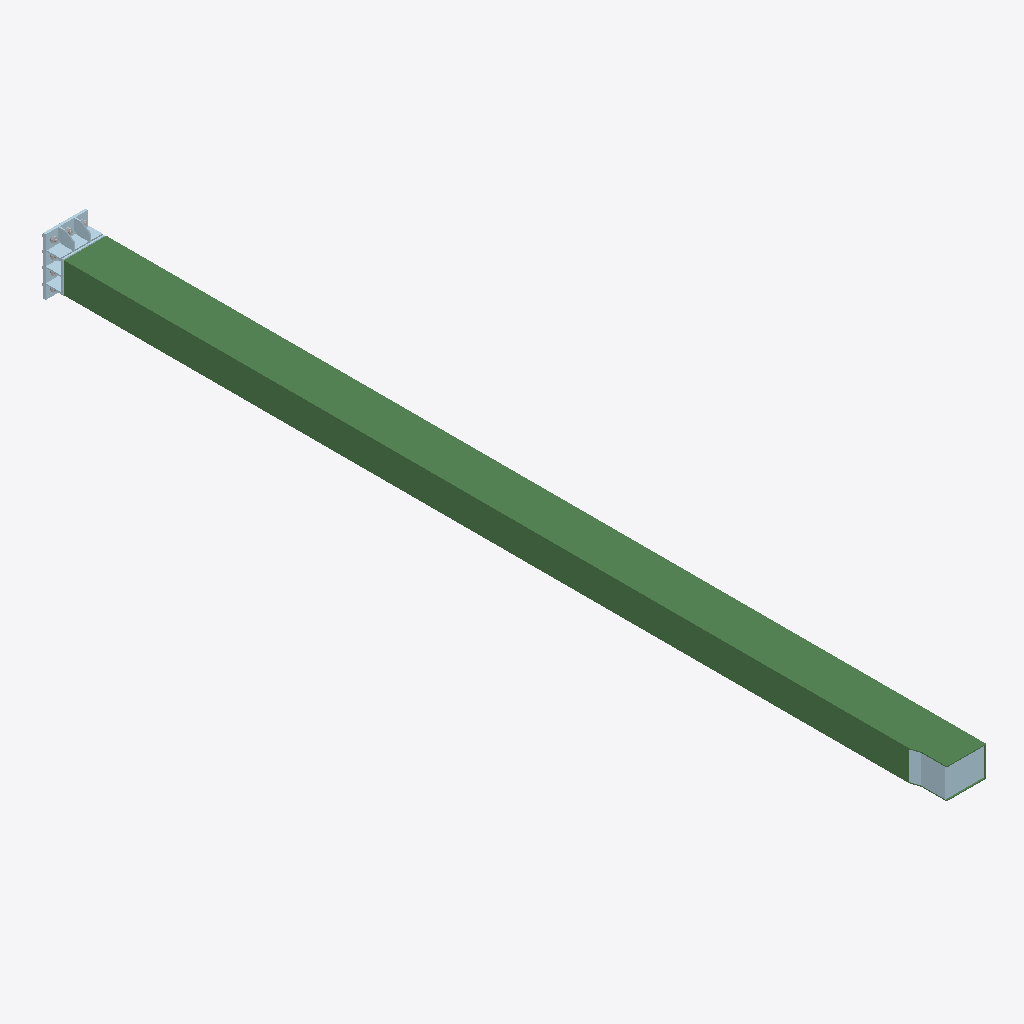
Isometric view of an IFC building model (IFC-SPF (STEP), schema IFC2X3, length unit millimetre), seen from the south-west, elements coloured by IFC class: 11 plates (pale blue), 3 other elements (light grey), 1 beam (green).
Extent 0.3 m × 7.5 m × 0.5 m (x, y, z). Storeys (1): Undefined at 0.00 m. Elements (42): 24 IfcMechanicalFastener, 17 IfcPlate, 1 IfcBeam.

HEADER;
FILE_DESCRIPTION(('ViewDefinition[CoordinationView_V2.0, QuantityTakeOffAddOnView]','ExchangeRequirement[Structural, SurfaceGeometry]','Option [BaseQuantities:On]','Option [GridExport:On]','Option [Assemblies:Off]','Option [Bolts:On]','Option [Rebars:On]','Option [PourObjects:Off]','Option [Welds:Off]','Option [SurfaceTreatments:On]','Option [LocationBy:0]','[4 more]'),'2;1');
FILE_NAME('5-2-A30_1.ifc','2026-03-10T08:04:11',('DESKTOP-NLV509P\\Ahmed'),('Structural Designer'),'IFC Parser version: 3.13.2','Tekla Structures 2023 Service Pack 8, IFC Export','');
FILE_SCHEMA(('IFC2X3'));
ENDSEC;
DATA;
#37=IFCPROJECT('1rSOxXl4jEXxapSIiv2mJs',#5,'Undefined',$,$,$,$,(#11),#36);
#39=IFCSITE('3HxpKlseHC2w1nswj4mnx9',#5,'Undefined',$,$,#38,$,$,.ELEMENT.,$,$,$,$,$);
#41=IFCBUILDING('2XIuTZ8obDywc$ovAfErDD',#5,'Undefined',$,$,#40,$,$,.ELEMENT.,$,$,$);
#43=IFCBUILDINGSTOREY('3gJPpYF7LCbf7I109fNVl5',#5,'Undefined',$,$,#42,$,$,.ELEMENT.,0.0);
#1851=IFCBEAM('0Oj2GAHAf5sRqF1cEubbbD',#44,'B1-¿Ú350x250x8','TUB350X250X8 ',$,#1850,#1847,'ID18b4240a-44aa-45d9-bd0f-0663b896594d');
#1958=IFCPLATE('3F9mIHX7z3vuiDuqSevgLn',#276,'PLATE-8','PL8*234',$,#1957,#1954,'IDcf270491-847f-43e7-8b0d-e34728e6a571');
#1723=IFCPLATE('1XQarD5l93Eg9kWULya8RO',#276,'PLATE-20','PL20*350',$,#1722,#1719,'ID616a4d4d-16f2-433a-a26e-81e57c9086d8');
#1903=IFCPLATE('3LSPBeAbvDahZI11g8XLB5',#413,'PLATE-10','PL10*184',$,#1902,#1899,'IDd57192e8-2a5e-4d92-b8d2-041a888552c5');
#1423=IFCPLATE('13PYTSbgD47Pzt25_YLvPJ',#276,'PLATE-10','PL10*130',$,#1422,#1419,'ID4366275c-96a3-441d-9f77-085fa2579653');
#2021=IFCPLATE('0N$FoyqZvDoeYEiumJc3MR',#413,'PLATE-10','PL10*82.4',$,#2020,#2016,'ID17fcfcbc-d23e-4dca-888e-b38c1398359b');
#1335=IFCPLATE('3QlwPO0_v8aRQA940cf6vG',#413,'PLATE-10','PL10*110',$,#1334,#1331,'IDdabfa658-03ee-4891-b68a-244026a46e50');
#1321=IFCPLATE('02891YyMf1EQF_vTNbE8NQ',#413,'PLATE-10','PL10*110',$,#1320,#1317,'ID02209062-f16a-4139-a3fe-e5d5e53885da');
#1663=IFCPLATE('1sFGY4GTD5$xOKY8zz_0Qe',#160,'PLATE-12','PL12*250',$,#1662,#1659,'ID763d0884-41d3-45ff-b614-888f7df806a8');
#1369=IFCPLATE('1rmRHyhxf02hHYAEm7OhsG',#276,'PLATE-10','PL10*130',$,#1368,#1365,'ID75c1b47c-afba-400a-b462-28ec0762bd90');
#1178=IFCPLATE('0X3v4XjED0mhHKyA8tvRdB',#276,'PLATE-10','PL10*105',$,#1177,#1174,'ID210f9121-b4e3-40c2-b454-f0a237e5b9cb');
#900=IFCMECHANICALFASTENER('0ZLx7JZmvFgPb8x44L93bp',#413,'Bolt assembly',$,$,#899,#896,'ID2357b1d3-8f0e-4fa9-9948-ec4115243973',24.0,85.0);
#893=IFCMECHANICALFASTENER('19XmnKrQH3DRDL4x27VgAi',#413,'Bolt assembly',$,$,#892,#889,'ID49870c54-d5a4-4335-b355-13b0877ea2ac',24.0,85.0);
#1985=IFCPLATE('1S5NaRVH99EBwLHCwDlGF5',#276,'PLATE-8','PL8*234',$,#1984,#1981,'ID5c15791b-7d12-4938-be95-44ce8dbd03c5');
#879=IFCMECHANICALFASTENER('0LvfNfqkrFZRdVmSH6WDNn',#413,'Bolt assembly',$,$,#878,#875,'ID15e695e9-d2ed-4f8d-b9df-c1c44680d5f1',24.0,85.0);
ENDSEC;
